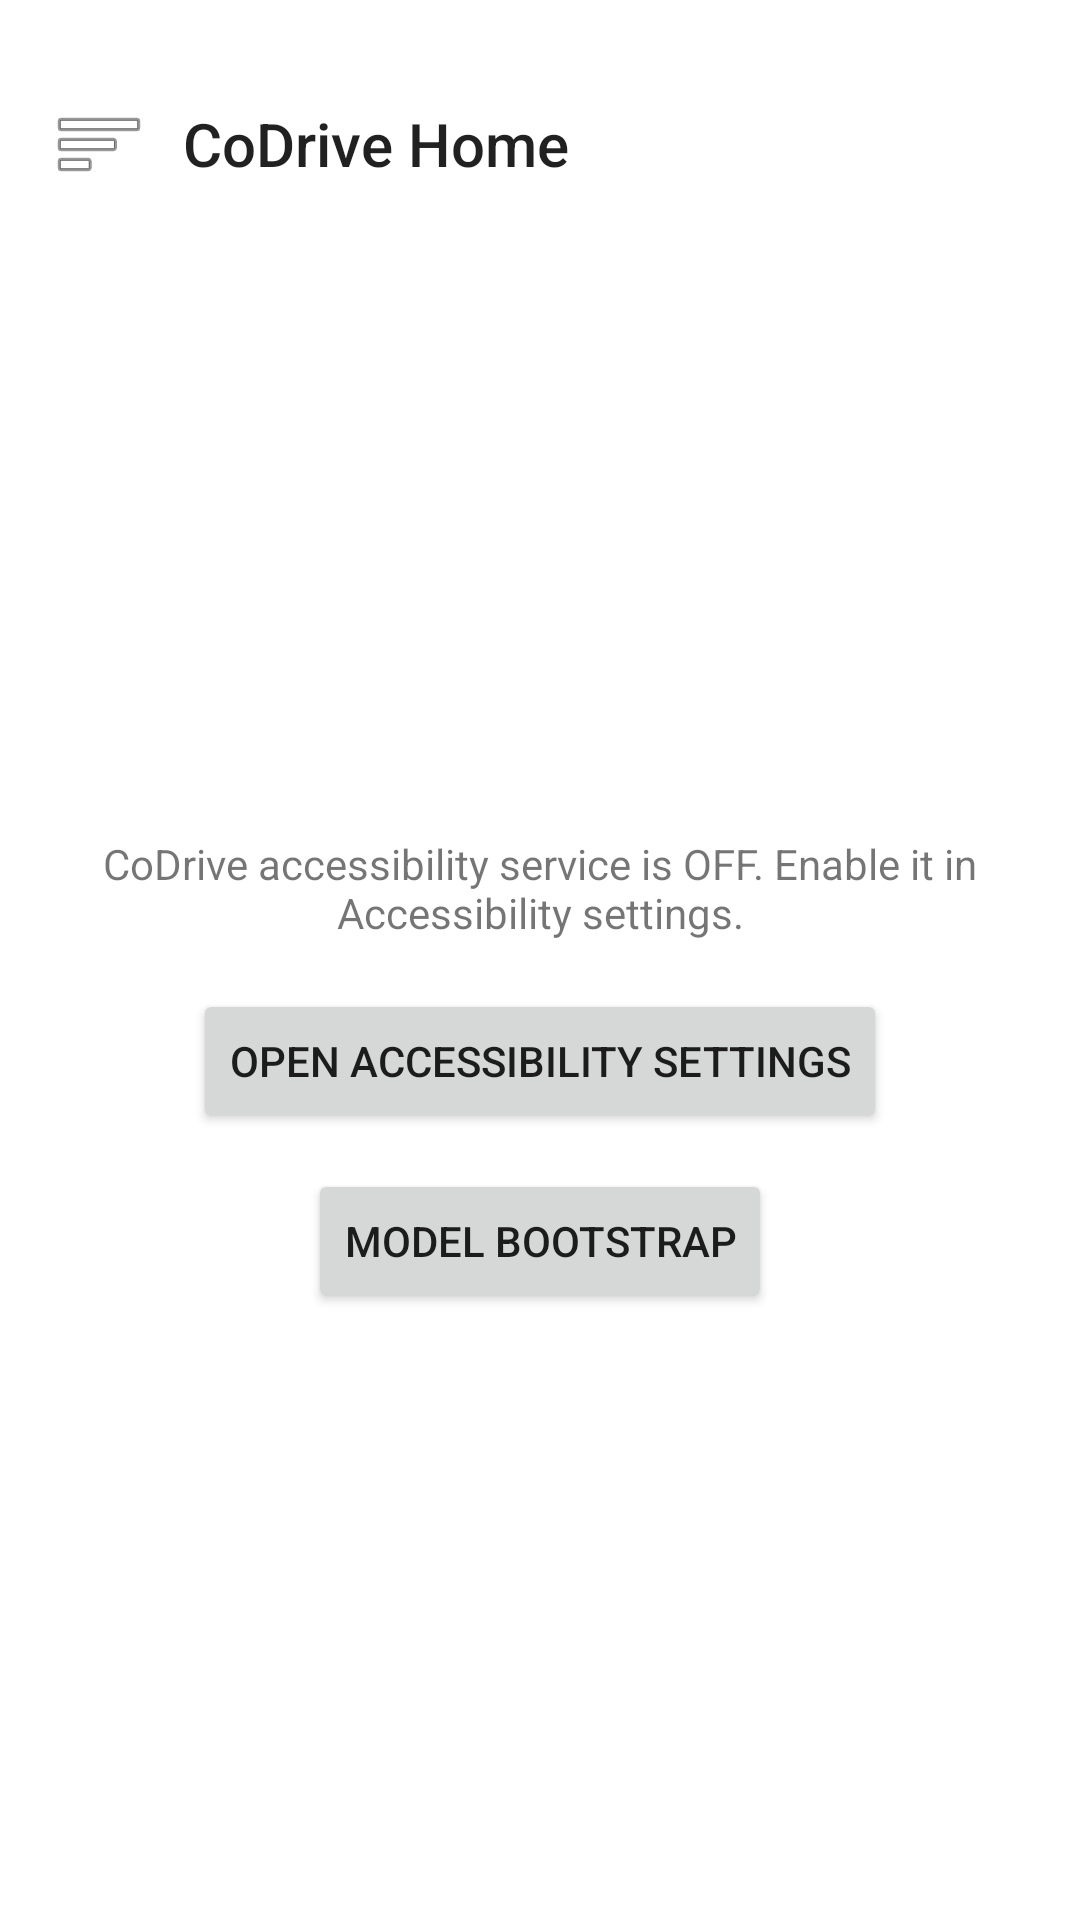

Reconstruct the res/layout file that produces this screen, plus the resources it refers to.
<!-- AndroidManifest.xml: application theme Theme.CoDrive -->
<!-- res/layout/activity_main.xml -->
<?xml version="1.0" encoding="utf-8"?>
<LinearLayout xmlns:android="http://schemas.android.com/apk/res/android"
    android:id="@+id/mainRoot"
    android:layout_width="match_parent"
    android:layout_height="match_parent"
    android:orientation="vertical"
    android:paddingStart="5dp"
    android:paddingTop="20dp"
    android:paddingEnd="5dp">

    <LinearLayout
        android:layout_width="match_parent"
        android:layout_height="wrap_content"
        android:gravity="center_vertical"
        android:padding="8dp"
        android:orientation="horizontal">

        <ImageButton
            android:id="@+id/mainMenuButton"
            android:layout_width="40dp"
            android:layout_height="40dp"
            android:background="?attr/selectableItemBackgroundBorderless"
            android:contentDescription="@string/chat_menu_content_description"
            android:padding="8dp"
            android:src="@android:drawable/ic_menu_sort_by_size" />

        <TextView
            android:layout_width="wrap_content"
            android:layout_height="wrap_content"
            android:layout_marginStart="8dp"
            android:text="@string/main_title"
            android:textAppearance="@style/TextAppearance.AppCompat.Title" />
    </LinearLayout>

    <LinearLayout
        android:layout_width="match_parent"
        android:layout_height="0dp"
        android:layout_weight="1"
        android:gravity="center"
        android:orientation="vertical">

        <TextView
            android:id="@+id/statusText"
            android:layout_width="match_parent"
            android:layout_height="wrap_content"
            android:text="@string/main_status_disabled"
            android:textAlignment="center" />

        <Button
            android:id="@+id/openSettingsButton"
            android:layout_width="wrap_content"
            android:layout_height="wrap_content"
            android:layout_marginTop="16dp"
            android:text="@string/open_accessibility_settings" />

        <Button
            android:id="@+id/openLlmSettingsButton"
            android:layout_width="wrap_content"
            android:layout_height="wrap_content"
            android:layout_marginTop="12dp"
            android:text="@string/open_llm_settings_button"
            android:visibility="gone" />

        <Button
            android:id="@+id/startChatButton"
            android:layout_width="wrap_content"
            android:layout_height="wrap_content"
            android:layout_marginTop="12dp"
            android:text="@string/start_chat_button"
            android:visibility="gone" />

        <Button
            android:id="@+id/startOverlayButton"
            android:layout_width="wrap_content"
            android:layout_height="wrap_content"
            android:layout_marginTop="12dp"
            android:text="@string/start_overlay_button"
            android:visibility="gone" />

        <Button
            android:id="@+id/startModelBootstrapButton"
            android:layout_width="wrap_content"
            android:layout_height="wrap_content"
            android:layout_marginTop="12dp"
            android:text="@string/start_model_bootstrap_button" />
    </LinearLayout>

</LinearLayout>
<!-- resources referenced by this layout -->
<resources>
  <string name="chat_menu_content_description">Open navigation menu</string>
  <string name="main_status_disabled">CoDrive accessibility service is OFF. Enable it in Accessibility settings.</string>
  <string name="main_title">CoDrive Home</string>
  <string name="open_accessibility_settings">Open Accessibility Settings</string>
  <string name="open_llm_settings_button">Open LLM Settings</string>
  <string name="start_chat_button">Start Chat</string>
  <string name="start_model_bootstrap_button">Model Bootstrap</string>
  <string name="start_overlay_button">Start Bubble Overlay</string>
  <style name="Theme.CoDrive" parent="Theme.MaterialComponents.DayNight.NoActionBar">
          
          <item name="colorPrimary">@color/purple_500</item>
          <item name="colorPrimaryVariant">@color/purple_700</item>
          <item name="colorOnPrimary">@color/white</item>
          
          <item name="colorSecondary">@color/teal_200</item>
          <item name="colorSecondaryVariant">@color/teal_700</item>
          <item name="colorOnSecondary">@color/black</item>
          
          <item name="android:statusBarColor">?attr/colorPrimaryVariant</item>
          
      </style>
  <!-- not gathered from this repository: default colours our renderer supplied (Android Studio template values) -->
  <color name="purple_500">#FF6200EE</color>
  <color name="purple_700">#FF3700B3</color>
  <color name="teal_200">#FF03DAC5</color>
  <color name="teal_700">#FF018786</color>
  <color name="black">#FF000000</color>
  <color name="white">#FFFFFFFF</color>
</resources>
